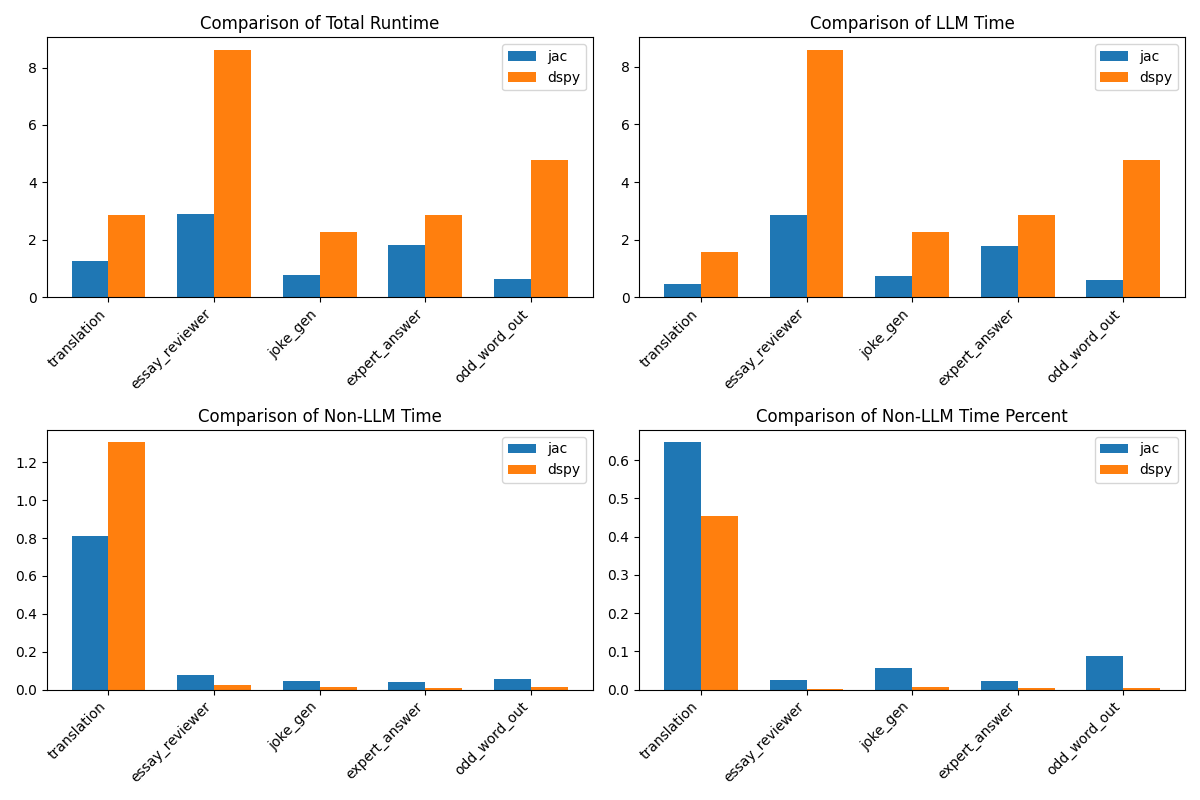

Data behind this chart, as committed beside it:
problem, jac_completion_tokens, jac_prompt_tokens, jac_total_tokens, dspy_completion_tokens, dspy_prompt_tokens, dspy_total_tokens, jac_cost, dspy_cost, jac_runtime, jac_llm_time, dspy_runtime, dspy_llm_time, jac_non_llm_time, dspy_non_llm_time, jac_non_llm_time_percent, dspy_non_llm_time_percent
translation, 2, 169, 171, 17, 274, 291, 8.75e-05, 0.0001625, 1.252, 0.4426, 2.875, 1.57, 0.8095, 1.306, 0.6465, 0.4541
essay_reviewer, 36, 1208, 1244, 381, 1136, 1517, 0.000658, 0.001139, 2.916, 2.838, 8.622, 8.598, 0.07718, 0.02455, 0.02647, 0.002847
joke_gen, 19, 159, 178, 56, 184, 240, 0.000108, 0.000176, 0.7881, 0.7431, 2.273, 2.26, 0.04501, 0.01363, 0.05711, 0.005994
expert_answer, 63, 288, 351, 126, 87, 213, 0.0002385, 0.0002325, 1.817, 1.776, 2.853, 2.843, 0.04114, 0.0102, 0.02264, 0.003574
odd_word_out, 10, 227, 237, 211, 509, 720, 0.0001285, 0.000571, 0.6401, 0.5832, 4.768, 4.752, 0.05692, 0.01554, 0.08893, 0.00326
